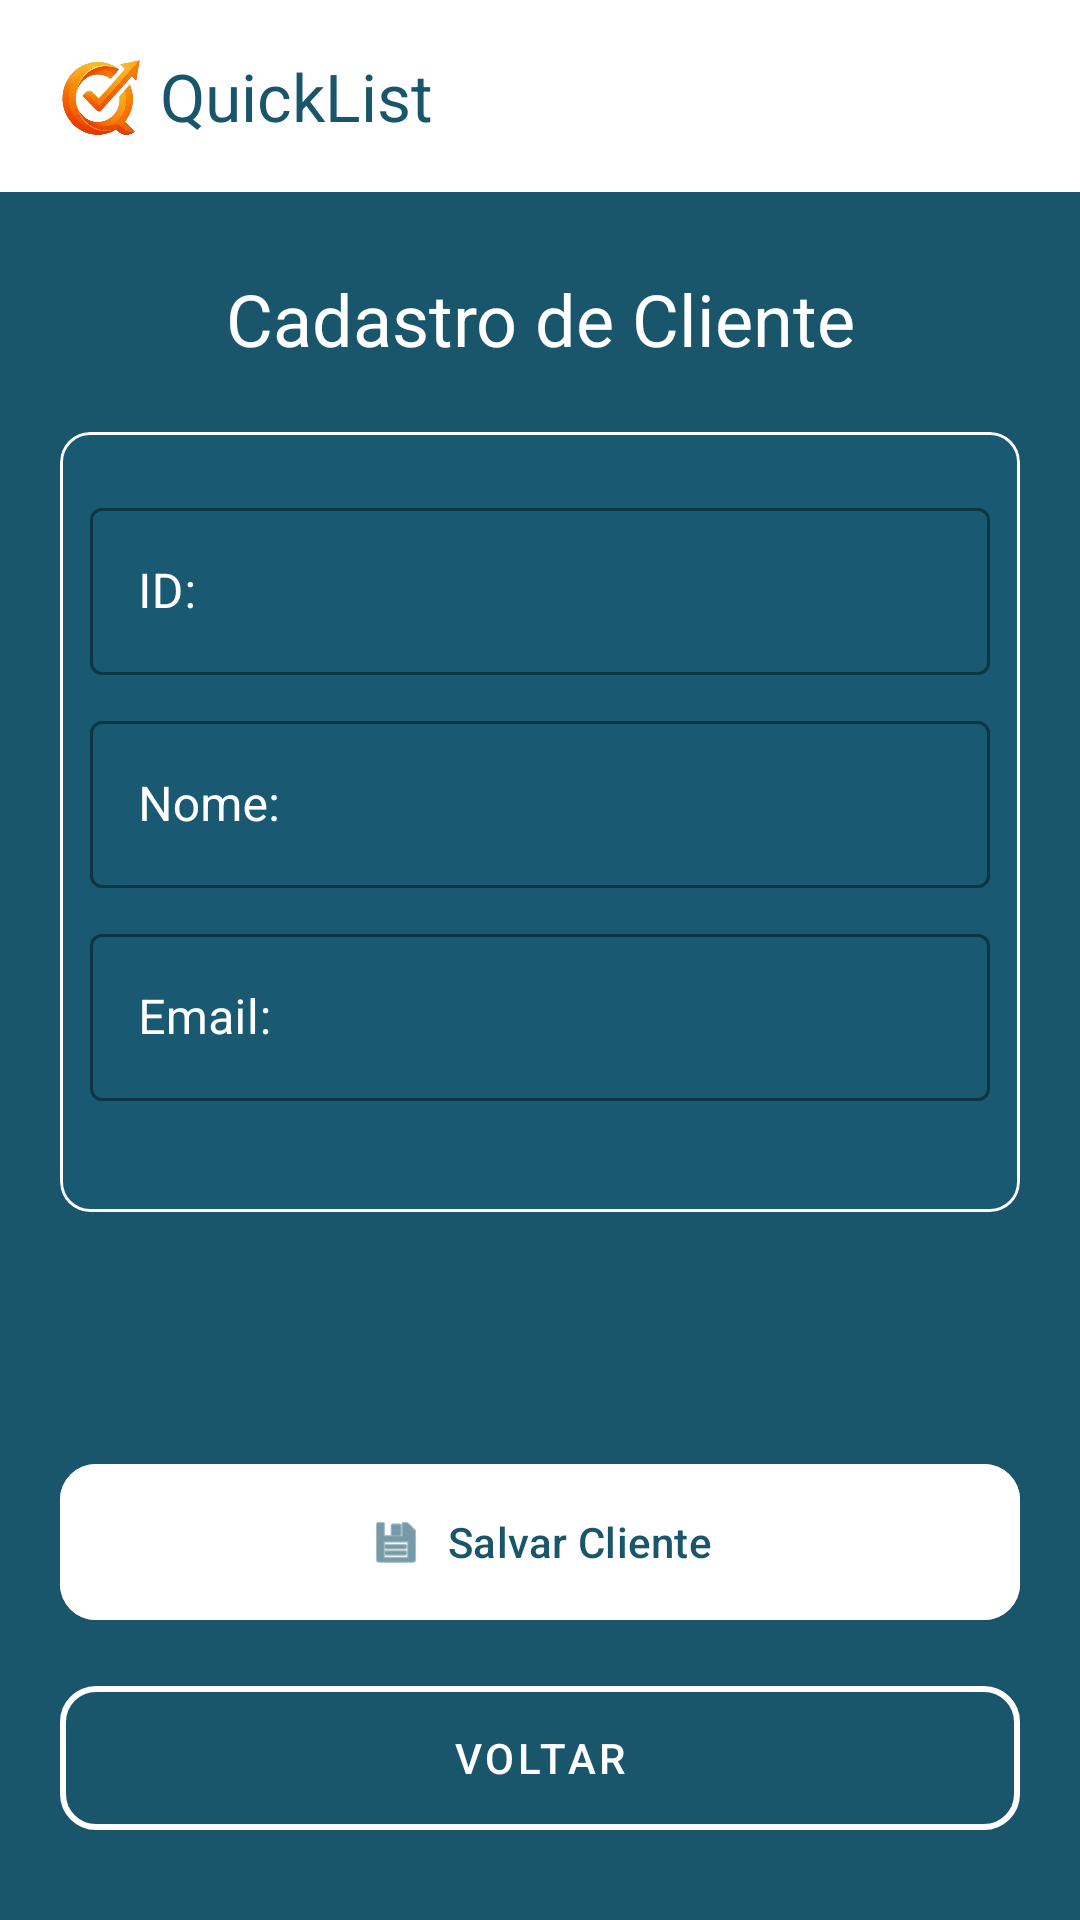

Produce the Android XML layout that renders to this screen, including the resource entries it uses.
<!-- AndroidManifest.xml: application theme Theme.BdListview -->
<!-- res/layout/activity_adicionar_cliente.xml -->
<?xml version="1.0" encoding="utf-8"?>
<androidx.constraintlayout.widget.ConstraintLayout xmlns:android="http://schemas.android.com/apk/res/android"
    xmlns:app="http://schemas.android.com/apk/res-auto"
    xmlns:tools="http://schemas.android.com/tools"
    android:id="@+id/main"
    android:layout_width="match_parent"
    android:layout_height="match_parent"
    android:background="@color/white"
    tools:context=".AdicionarCliente">

    <FrameLayout
        android:layout_width="match_parent"
        android:layout_height="match_parent"
        android:background="#1A566B">

        <LinearLayout
            android:layout_width="match_parent"
            android:layout_height="match_parent"
            android:orientation="vertical">

            <androidx.appcompat.widget.Toolbar
                android:id="@+id/toolbarAdicionarCliente"
                android:layout_width="match_parent"
                android:layout_height="wrap_content"
                android:background="@color/white"
                android:minHeight="?attr/actionBarSize"
                android:theme="?attr/actionBarTheme"
                app:title="       QuickList"
                app:titleTextColor="#1A566B" />

            <com.google.android.material.card.MaterialCardView
                android:layout_width="320dp"
                android:layout_height="260dp"
                android:layout_gravity="center"
                android:layout_marginTop="80dp"
                app:cardBackgroundColor="@color/ic_launcher_background"
                app:cardCornerRadius="10dp"
                app:strokeColor="@color/white"
                app:strokeWidth="1dp">

                <LinearLayout
                    android:layout_width="match_parent"
                    android:layout_height="match_parent"
                    android:orientation="vertical">

                    <com.google.android.material.textfield.TextInputLayout
                        style="@style/Widget.MaterialComponents.TextInputLayout.OutlinedBox"
                        android:layout_width="300dp"
                        android:layout_height="wrap_content"
                        android:layout_gravity="center"
                        android:layout_marginTop="20dp"
                        android:hint="ID:"
                        android:textColorHint="@color/white"
                        app:boxStrokeColor="@color/white"
                        app:boxStrokeWidthFocused="2dp">

                        <com.google.android.material.textfield.TextInputEditText
                            android:id="@+id/editCodigo"
                            android:layout_width="match_parent"
                            android:layout_height="wrap_content"
                            android:inputType="number" />

                    </com.google.android.material.textfield.TextInputLayout>

                    <com.google.android.material.textfield.TextInputLayout
                        style="@style/Widget.MaterialComponents.TextInputLayout.OutlinedBox"
                        android:layout_width="300dp"
                        android:layout_height="wrap_content"
                        android:layout_gravity="center"
                        android:layout_marginTop="10dp"
                        android:hint="Nome:"
                        android:textColorHint="@color/white"
                        app:boxStrokeColor="@color/white"
                        app:boxStrokeWidthFocused="2dp">

                        <com.google.android.material.textfield.TextInputEditText
                            android:id="@+id/editNome"
                            android:layout_width="300dp"
                            android:layout_height="wrap_content"
                            android:layout_gravity="center"
                            android:inputType="textPersonName" />

                    </com.google.android.material.textfield.TextInputLayout>

                    <com.google.android.material.textfield.TextInputLayout
                        style="@style/Widget.MaterialComponents.TextInputLayout.OutlinedBox"
                        android:layout_width="300dp"
                        android:layout_height="wrap_content"
                        android:layout_gravity="center"
                        android:layout_marginTop="10dp"
                        android:hint="Email:"
                        android:textColorHint="@color/white"
                        app:boxStrokeColor="@color/white"
                        app:boxStrokeWidthFocused="2dp">

                        <com.google.android.material.textfield.TextInputEditText
                            android:id="@+id/editEmail"
                            android:layout_width="match_parent"
                            android:layout_height="wrap_content"
                            android:inputType="textPersonName" />

                    </com.google.android.material.textfield.TextInputLayout>
                </LinearLayout>

            </com.google.android.material.card.MaterialCardView>

            <LinearLayout
                android:layout_width="match_parent"
                android:layout_height="match_parent"
                android:layout_marginTop="60dp"
                android:orientation="vertical">

                <com.google.android.material.button.MaterialButton
                    android:id="@+id/btnsalvar"
                    android:layout_width="match_parent"
                    android:layout_height="60dp"
                    android:layout_marginHorizontal="20dp"
                    android:layout_marginTop="20dp"
                    android:text="Salvar Cliente"
                    android:textColor=" #1A566B"
                    app:backgroundTint="@color/white"
                    app:cornerRadius="12dp"
                    app:icon="@android:drawable/ic_menu_save"
                    app:iconGravity="textStart"
                    app:iconTint="#1A566B"
                    app:strokeColor="@color/white"
                    app:strokeWidth="2dp" />

                <com.google.android.material.button.MaterialButton
                    android:id="@+id/btnvoltar"
                    style="@style/Widget.MaterialComponents.Button.OutlinedButton"
                    android:layout_width="match_parent"
                    android:layout_height="60dp"
                    android:layout_marginHorizontal="20dp"
                    android:layout_marginTop="12dp"
                    android:text="Voltar"
                    android:textColor="@color/white"
                    app:cornerRadius="12dp"
                    app:strokeColor="@color/white"
                    app:strokeWidth="2dp" />
            </LinearLayout>

        </LinearLayout>

        <ImageView
            android:id="@+id/imageView2"
            android:layout_width="140px"
            android:layout_height="120px"
            android:layout_marginLeft="10dp"
            android:layout_marginTop="13dp"
            app:srcCompat="@drawable/logosemtituloinvertido" />

        <TextView
            android:layout_width="match_parent"
            android:layout_height="wrap_content"
            android:layout_marginTop="90dp"
            android:gravity="center"
            android:text="Cadastro de Cliente"
            android:textColor="@color/white"
            android:textSize="24sp" />
    </FrameLayout>
</androidx.constraintlayout.widget.ConstraintLayout>
<!-- resources referenced by this layout -->
<resources>
  <color name="ic_launcher_background">#195971</color>
  <!-- drawable logosemtituloinvertido: png bitmap (drawable, 165219 bytes) -->
  <style name="Theme.BdListview" parent="Base.Theme.BdListview" />
  <style name="Base.Theme.BdListview" parent="Theme.Material3.DayNight.NoActionBar">
          
          
      </style>
  <!-- not gathered from this repository: default colours our renderer supplied (Android Studio template values) -->
  <color name="white">#FFFFFFFF</color>
</resources>
